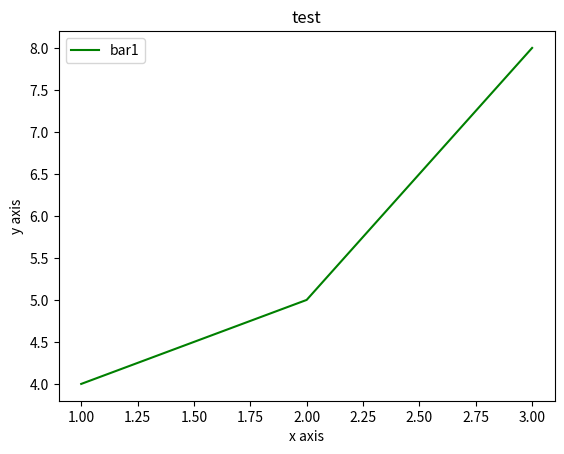

Write the Python code that produced this figure.
'''
Created on 19-Oct-2018

@author: Nalini.V
'''
from matplotlib import pyplot as plt



x = [1,2,3]
y = [4,5,8]

plt.plot(x,y, color='g', label='bar1')
plt.legend()
plt.xlabel("x axis")
plt.ylabel("y axis")
plt.title("test")
plt.show()